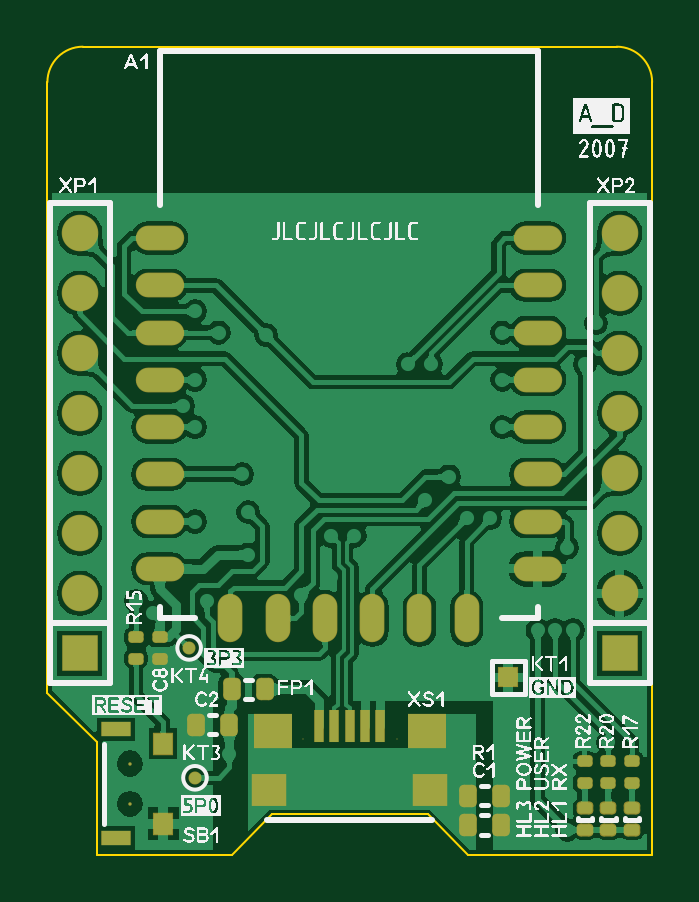
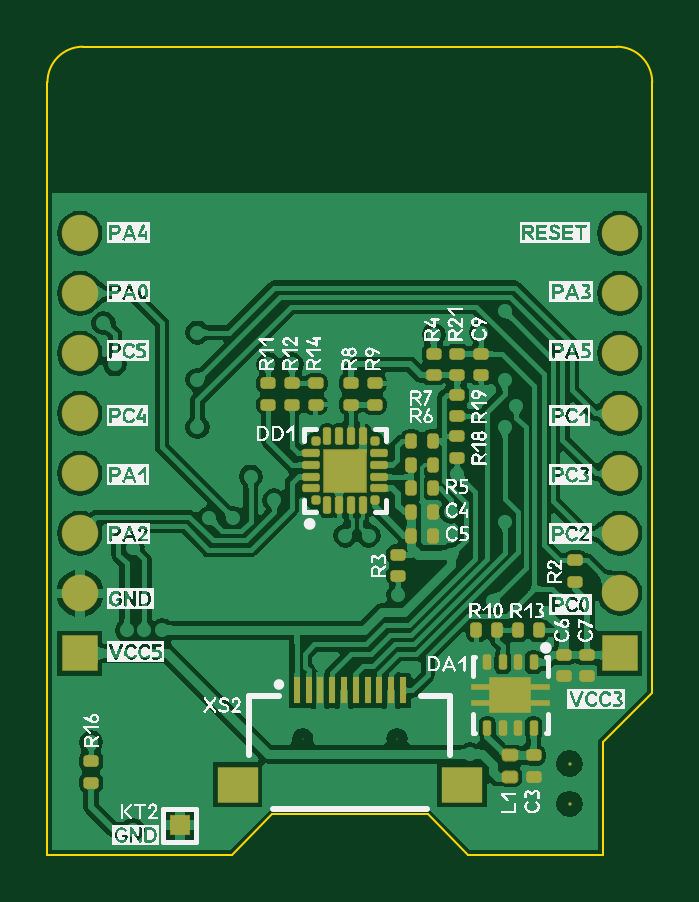
Circuit board: 7 layer files. Board 25.6 x 34.2 mm.
- bottom_copper: BOARD.GBL (77844 bytes)
- bottom_silk: BOARD.GBO (332128 bytes)
- bottom_mask: BOARD.GBS (5498 bytes)
- outline: BOARD.GM1 (489 bytes)
- top_copper: BOARD.GTL (65401 bytes)
- top_silk: BOARD.GTO (233748 bytes)
- top_mask: BOARD.GTS (3032 bytes)

=== bottom_copper: BOARD.GBL (77844 bytes, source omitted) ===
=== bottom_silk: BOARD.GBO (332128 bytes, source omitted) ===
=== bottom_mask: BOARD.GBS (5498 bytes, source withheld) ===
=== outline: BOARD.GM1 ===
G04*
G04 #@! TF.GenerationSoftware,Altium Limited,Altium Designer,19.1.9 (167)*
G04*
G04 Layer_Color=16711935*
%FSLAX24Y24*%
%MOIN*%
G70*
G01*
G75*
%ADD68C,0.0039*%
D68*
X591Y13465D02*
G03*
X0Y12874I0J-591D01*
G01*
X10079D02*
G03*
X9488Y13465I-591J0D01*
G01*
X827Y0D02*
X3071D01*
X7008D02*
X10079D01*
X3071D02*
X3740Y669D01*
X6339D02*
X7008Y0D01*
X3740Y669D02*
X6339D01*
X0Y2697D02*
Y12874D01*
Y2697D02*
X827Y1870D01*
Y0D02*
Y1870D01*
X591Y13465D02*
X9488D01*
X10079Y0D02*
Y12874D01*
M02*

=== top_copper: BOARD.GTL (65401 bytes, source omitted) ===
=== top_silk: BOARD.GTO (233748 bytes, source omitted) ===
=== top_mask: BOARD.GTS ===
G04*
G04 #@! TF.GenerationSoftware,Altium Limited,Altium Designer,19.1.9 (167)*
G04*
G04 Layer_Color=8388736*
%FSLAX24Y24*%
%MOIN*%
G70*
G01*
G75*
%ADD13C,0.0217*%
G04:AMPARAMS|DCode=14|XSize=25.6mil|YSize=19.7mil|CornerRadius=5.4mil|HoleSize=0mil|Usage=FLASHONLY|Rotation=0.000|XOffset=0mil|YOffset=0mil|HoleType=Round|Shape=RoundedRectangle|*
%AMROUNDEDRECTD14*
21,1,0.0256,0.0089,0,0,0.0*
21,1,0.0148,0.0197,0,0,0.0*
1,1,0.0108,0.0074,-0.0044*
1,1,0.0108,-0.0074,-0.0044*
1,1,0.0108,-0.0074,0.0044*
1,1,0.0108,0.0074,0.0044*
%
%ADD14ROUNDEDRECTD14*%
%ADD15R,0.0335X0.0335*%
%ADD16O,0.0807X0.0413*%
%ADD17O,0.0413X0.0807*%
%ADD18R,0.0492X0.0256*%
%ADD19R,0.0335X0.0374*%
G04:AMPARAMS|DCode=20|XSize=27.6mil|YSize=21.7mil|CornerRadius=6.4mil|HoleSize=0mil|Usage=FLASHONLY|Rotation=0.000|XOffset=0mil|YOffset=0mil|HoleType=Round|Shape=RoundedRectangle|*
%AMROUNDEDRECTD20*
21,1,0.0276,0.0089,0,0,0.0*
21,1,0.0148,0.0217,0,0,0.0*
1,1,0.0128,0.0074,-0.0044*
1,1,0.0128,-0.0074,-0.0044*
1,1,0.0128,-0.0074,0.0044*
1,1,0.0128,0.0074,0.0044*
%
%ADD20ROUNDEDRECTD20*%
G04:AMPARAMS|DCode=21|XSize=37.4mil|YSize=29.5mil|CornerRadius=7.9mil|HoleSize=0mil|Usage=FLASHONLY|Rotation=90.000|XOffset=0mil|YOffset=0mil|HoleType=Round|Shape=RoundedRectangle|*
%AMROUNDEDRECTD21*
21,1,0.0374,0.0138,0,0,90.0*
21,1,0.0217,0.0295,0,0,90.0*
1,1,0.0157,0.0069,0.0108*
1,1,0.0157,0.0069,-0.0108*
1,1,0.0157,-0.0069,-0.0108*
1,1,0.0157,-0.0069,0.0108*
%
%ADD21ROUNDEDRECTD21*%
%ADD22R,0.0177X0.0551*%
%ADD23R,0.0591X0.0531*%
%ADD24R,0.0650X0.0571*%
%ADD25C,0.0059*%
%ADD26C,0.0020*%
%ADD27C,0.0610*%
%ADD28R,0.0610X0.0610*%
D13*
X2461Y1280D02*
D03*
X2362Y3445D02*
D03*
D14*
X1476Y3268D02*
D03*
Y3622D02*
D03*
X1870D02*
D03*
Y3268D02*
D03*
X9744Y1201D02*
D03*
Y1555D02*
D03*
X9350Y1201D02*
D03*
Y1555D02*
D03*
X8957Y1201D02*
D03*
Y1555D02*
D03*
D15*
X7677Y2953D02*
D03*
D16*
X8169Y10276D02*
D03*
Y9488D02*
D03*
Y8701D02*
D03*
Y7913D02*
D03*
Y7126D02*
D03*
Y6339D02*
D03*
Y5551D02*
D03*
Y4764D02*
D03*
X1870D02*
D03*
Y5551D02*
D03*
Y6339D02*
D03*
Y7126D02*
D03*
Y7913D02*
D03*
Y8701D02*
D03*
Y9488D02*
D03*
Y10276D02*
D03*
D17*
X6988Y3937D02*
D03*
X6201D02*
D03*
X5413D02*
D03*
X4626D02*
D03*
X3839D02*
D03*
X3051D02*
D03*
D18*
X1142Y2087D02*
D03*
Y276D02*
D03*
D19*
X1929Y512D02*
D03*
Y1850D02*
D03*
D20*
X9744Y413D02*
D03*
Y769D02*
D03*
X8957Y413D02*
D03*
Y769D02*
D03*
X9350Y413D02*
D03*
Y769D02*
D03*
D21*
X2480Y2165D02*
D03*
X3031D02*
D03*
X3071Y2756D02*
D03*
X3622D02*
D03*
X7559Y492D02*
D03*
X7008D02*
D03*
Y984D02*
D03*
X7559D02*
D03*
D22*
X5551Y2146D02*
D03*
X5295D02*
D03*
X5039D02*
D03*
X4783D02*
D03*
X4528D02*
D03*
D23*
X3701Y1083D02*
D03*
X6378D02*
D03*
D24*
X3760Y2067D02*
D03*
X6319D02*
D03*
D25*
X1378Y846D02*
D03*
Y1516D02*
D03*
D26*
X5827Y1929D02*
D03*
X4252D02*
D03*
D27*
X539Y8354D02*
D03*
Y4354D02*
D03*
Y5354D02*
D03*
Y6354D02*
D03*
Y7354D02*
D03*
Y9354D02*
D03*
Y10354D02*
D03*
X9539Y8354D02*
D03*
Y4354D02*
D03*
Y5354D02*
D03*
Y6354D02*
D03*
Y7354D02*
D03*
Y9354D02*
D03*
Y10354D02*
D03*
D28*
X539Y3354D02*
D03*
X9539D02*
D03*
M02*

